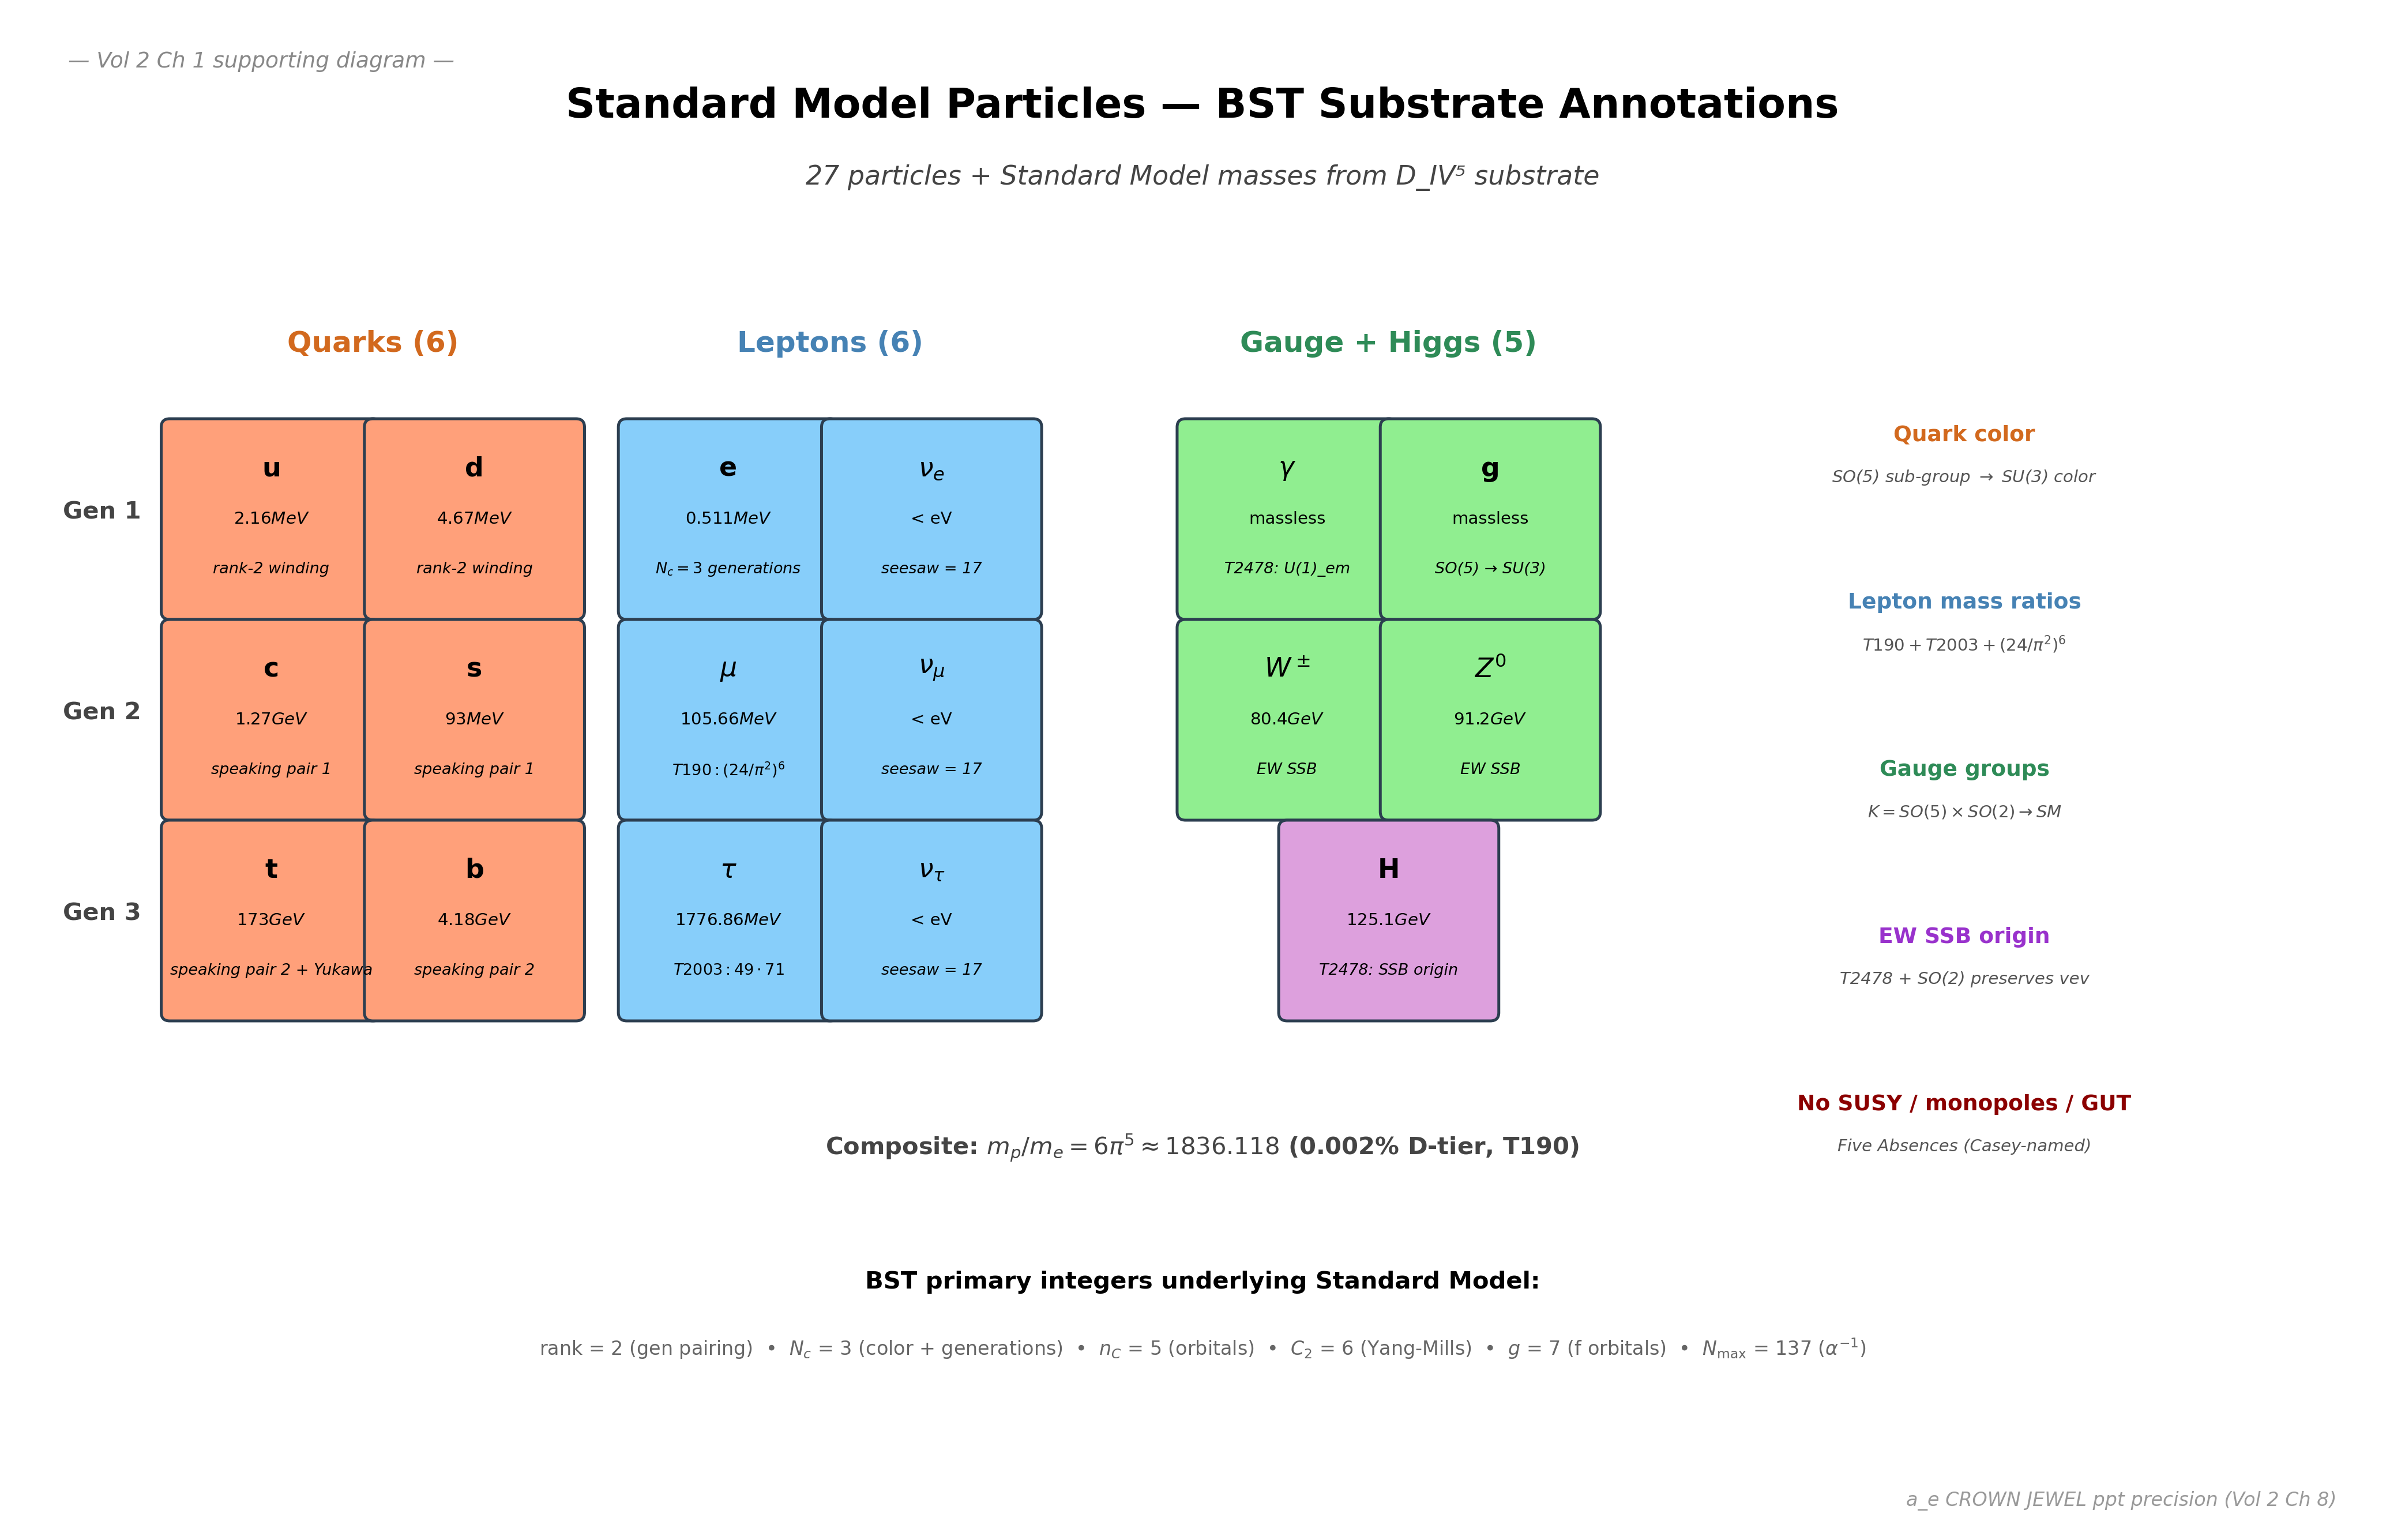

Reproduce this figure in Python.
#!/usr/bin/env python3
"""
Diagram: Standard Model Particle Table BST-Annotated

Elie, Saturday 2026-05-23 16:33 EDT (sixth pre-staged diagram for Keeper authorship)

Visualizes Standard Model particles with BST substrate-origin annotations.
6 quarks + 6 leptons + 4 gauge bosons + Higgs + Wallach gravitons = 27 particles
(plus antiparticles for fermions).

Target: Vol 2 Ch 1 (SM Substrate Reading) authorship support
"""

import matplotlib.pyplot as plt
import matplotlib.patches as patches

fig, ax = plt.subplots(figsize=(14, 9))
ax.set_xlim(0, 14)
ax.set_ylim(0, 9)
ax.axis('off')

# Title
ax.text(7, 8.4, 'Standard Model Particles — BST Substrate Annotations',
        ha='center', fontsize=17, fontweight='bold')
ax.text(7, 8.0, '27 particles + Standard Model masses from D_IV⁵ substrate',
        ha='center', fontsize=11, style='italic', color='#444')

# Helper to draw particle box
def draw_particle(ax, x, y, label, mass, bst_anchor, fill='#E8F4F8', edge='#2C3E50', text='black'):
    box = patches.FancyBboxPatch((x-0.6, y-0.55), 1.2, 1.1,
                                  boxstyle='round,pad=0.05', linewidth=1.2,
                                  facecolor=fill, ec=edge)
    ax.add_patch(box)
    ax.text(x, y+0.30, label, ha='center', va='center', fontsize=11, fontweight='bold', color=text)
    ax.text(x, y, mass, ha='center', va='center', fontsize=7, color=text)
    ax.text(x, y-0.30, bst_anchor, ha='center', va='center', fontsize=6.5, color=text, style='italic')

# Quarks (6) — fill orange
quarks_gen1 = [
    ('u', '$2.16 MeV$', 'rank-2 winding', 1.5, 6.0),
    ('d', '$4.67 MeV$', 'rank-2 winding', 2.7, 6.0),
]
quarks_gen2 = [
    ('c', '$1.27 GeV$', 'speaking pair 1', 1.5, 4.8),
    ('s', '$93 MeV$',   'speaking pair 1', 2.7, 4.8),
]
quarks_gen3 = [
    ('t', '$173 GeV$',  'speaking pair 2 + Yukawa', 1.5, 3.6),
    ('b', '$4.18 GeV$', 'speaking pair 2', 2.7, 3.6),
]

for q in quarks_gen1 + quarks_gen2 + quarks_gen3:
    label, mass, bst, x, y = q
    draw_particle(ax, x, y, label, mass, bst, fill='#FFA07A')

# Leptons (6) — fill blue
leptons_gen1 = [
    ('e', '$0.511 MeV$', '$N_c = 3$ generations', 4.2, 6.0),
    (r'$\nu_e$', '< eV', 'seesaw = 17', 5.4, 6.0),
]
leptons_gen2 = [
    (r'$\mu$', '$105.66 MeV$', '$T190: (24/\\pi^2)^6$', 4.2, 4.8),
    (r'$\nu_\mu$', '< eV', 'seesaw = 17', 5.4, 4.8),
]
leptons_gen3 = [
    (r'$\tau$', '$1776.86 MeV$', '$T2003: 49 \\cdot 71$', 4.2, 3.6),
    (r'$\nu_\tau$', '< eV', 'seesaw = 17', 5.4, 3.6),
]
for l in leptons_gen1 + leptons_gen2 + leptons_gen3:
    label, mass, bst, x, y = l
    draw_particle(ax, x, y, label, mass, bst, fill='#87CEFA')

# Gauge bosons (4) — fill green
gauge = [
    (r'$\gamma$', 'massless', 'T2478: U(1)_em', 7.5, 6.0),
    ('g', 'massless', 'SO(5) → SU(3)', 8.7, 6.0),
    (r'$W^\pm$', '$80.4 GeV$', 'EW SSB', 7.5, 4.8),
    (r'$Z^0$', '$91.2 GeV$', 'EW SSB', 8.7, 4.8),
]
for b in gauge:
    label, mass, bst, x, y = b
    draw_particle(ax, x, y, label, mass, bst, fill='#90EE90')

# Higgs (1) — fill purple
draw_particle(ax, 8.1, 3.6, 'H', '$125.1 GeV$', 'T2478: SSB origin', fill='#DDA0DD')

# Section labels
ax.text(2.1, 7.0, 'Quarks (6)', ha='center', fontsize=12, fontweight='bold', color='#D2691E')
ax.text(4.8, 7.0, 'Leptons (6)', ha='center', fontsize=12, fontweight='bold', color='#4682B4')
ax.text(8.1, 7.0, 'Gauge + Higgs (5)', ha='center', fontsize=12, fontweight='bold', color='#2E8B57')

# Generations labels (left side)
ax.text(0.5, 6.0, 'Gen 1', ha='center', fontsize=10, fontweight='bold', color='#444')
ax.text(0.5, 4.8, 'Gen 2', ha='center', fontsize=10, fontweight='bold', color='#444')
ax.text(0.5, 3.6, 'Gen 3', ha='center', fontsize=10, fontweight='bold', color='#444')

# BST substrate origin column (right side)
substrate_origins = [
    (11.5, 6.5, 'Quark color', 'SO(5) sub-group $\\to$ SU(3) color', '#D2691E'),
    (11.5, 5.5, 'Lepton mass ratios', '$T190 + T2003 + (24/\\pi^2)^6$', '#4682B4'),
    (11.5, 4.5, 'Gauge groups', '$K = SO(5) \\times SO(2) \\to SM$', '#2E8B57'),
    (11.5, 3.5, 'EW SSB origin', 'T2478 + SO(2) preserves vev', '#9932CC'),
    (11.5, 2.5, 'No SUSY / monopoles / GUT', 'Five Absences (Casey-named)', '#8B0000'),
]
for x, y, title, content, color in substrate_origins:
    ax.text(x, y, title, ha='center', va='center', fontsize=9, fontweight='bold', color=color)
    ax.text(x, y-0.25, content, ha='center', va='center', fontsize=7, color='#555', style='italic')

# Proton + neutron callout
ax.text(7, 2.2, 'Composite: $m_p / m_e = 6\\pi^5 \\approx 1836.118$ (0.002% D-tier, T190)',
        ha='center', fontsize=10, color='#444', fontweight='bold')

# BST primary anchors footer
ax.text(7, 1.4, 'BST primary integers underlying Standard Model:',
        ha='center', fontsize=10, fontweight='bold')
ax.text(7, 1.0, r'rank = 2 (gen pairing)  •  $N_c$ = 3 (color + generations)  •  $n_C$ = 5 (orbitals)  •  $C_2$ = 6 (Yang-Mills)  •  $g$ = 7 (f orbitals)  •  $N_{\max}$ = 137 ($\alpha^{-1}$)',
        ha='center', fontsize=8, color='#666')

# Top-left framework anchor
ax.text(0.3, 8.7, '— Vol 2 Ch 1 supporting diagram —',
        ha='left', fontsize=9, color='#888', style='italic')

# Bottom-right reference
ax.text(13.7, 0.1, 'a_e CROWN JEWEL ppt precision (Vol 2 Ch 8)',
        ha='right', fontsize=8, color='#999', style='italic')

plt.tight_layout()
plt.savefig('/Users/cskoons/projects/github/BubbleSpacetimeTheory/play/diagram_SM_particle_table_BST.png',
            dpi=300, bbox_inches='tight', facecolor='white')
plt.savefig('/Users/cskoons/projects/github/BubbleSpacetimeTheory/play/diagram_SM_particle_table_BST.pdf',
            bbox_inches='tight', facecolor='white')
plt.close()
print("Generated:")
print("  diagram_SM_particle_table_BST.png (300 DPI)")
print("  diagram_SM_particle_table_BST.pdf")
